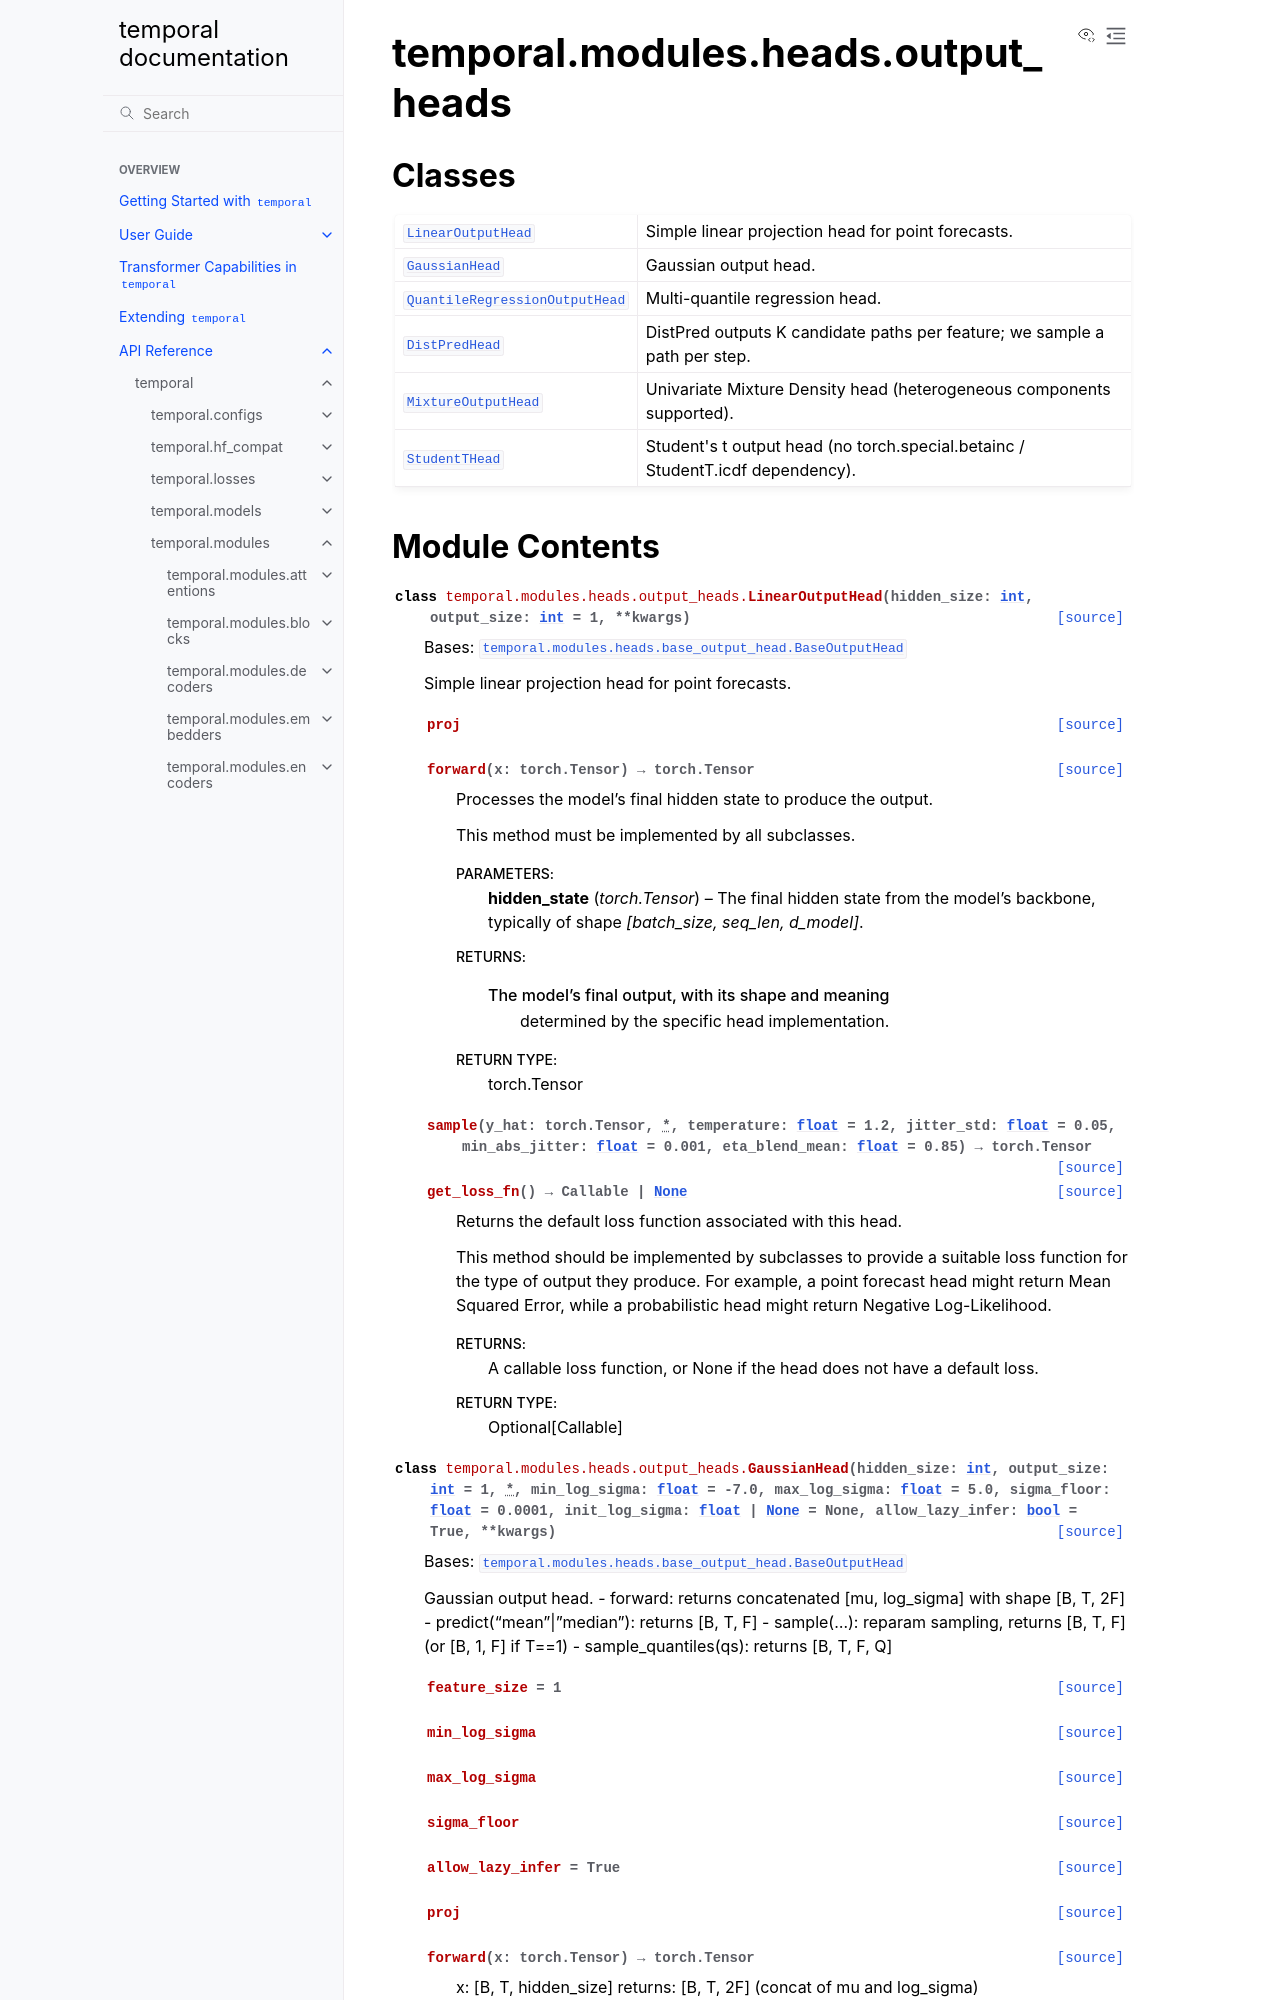

repository: TensorLink-AI/temporal · page: api/temporal/modules/heads/output_heads/index.html · generator: sphinx

temporal.modules.heads.output_heads
===================================

.. py:module:: temporal.modules.heads.output_heads


Classes
-------

.. autoapisummary::

   temporal.modules.heads.output_heads.LinearOutputHead
   temporal.modules.heads.output_heads.GaussianHead
   temporal.modules.heads.output_heads.QuantileRegressionOutputHead
   temporal.modules.heads.output_heads.DistPredHead
   temporal.modules.heads.output_heads.MixtureOutputHead
   temporal.modules.heads.output_heads.StudentTHead
